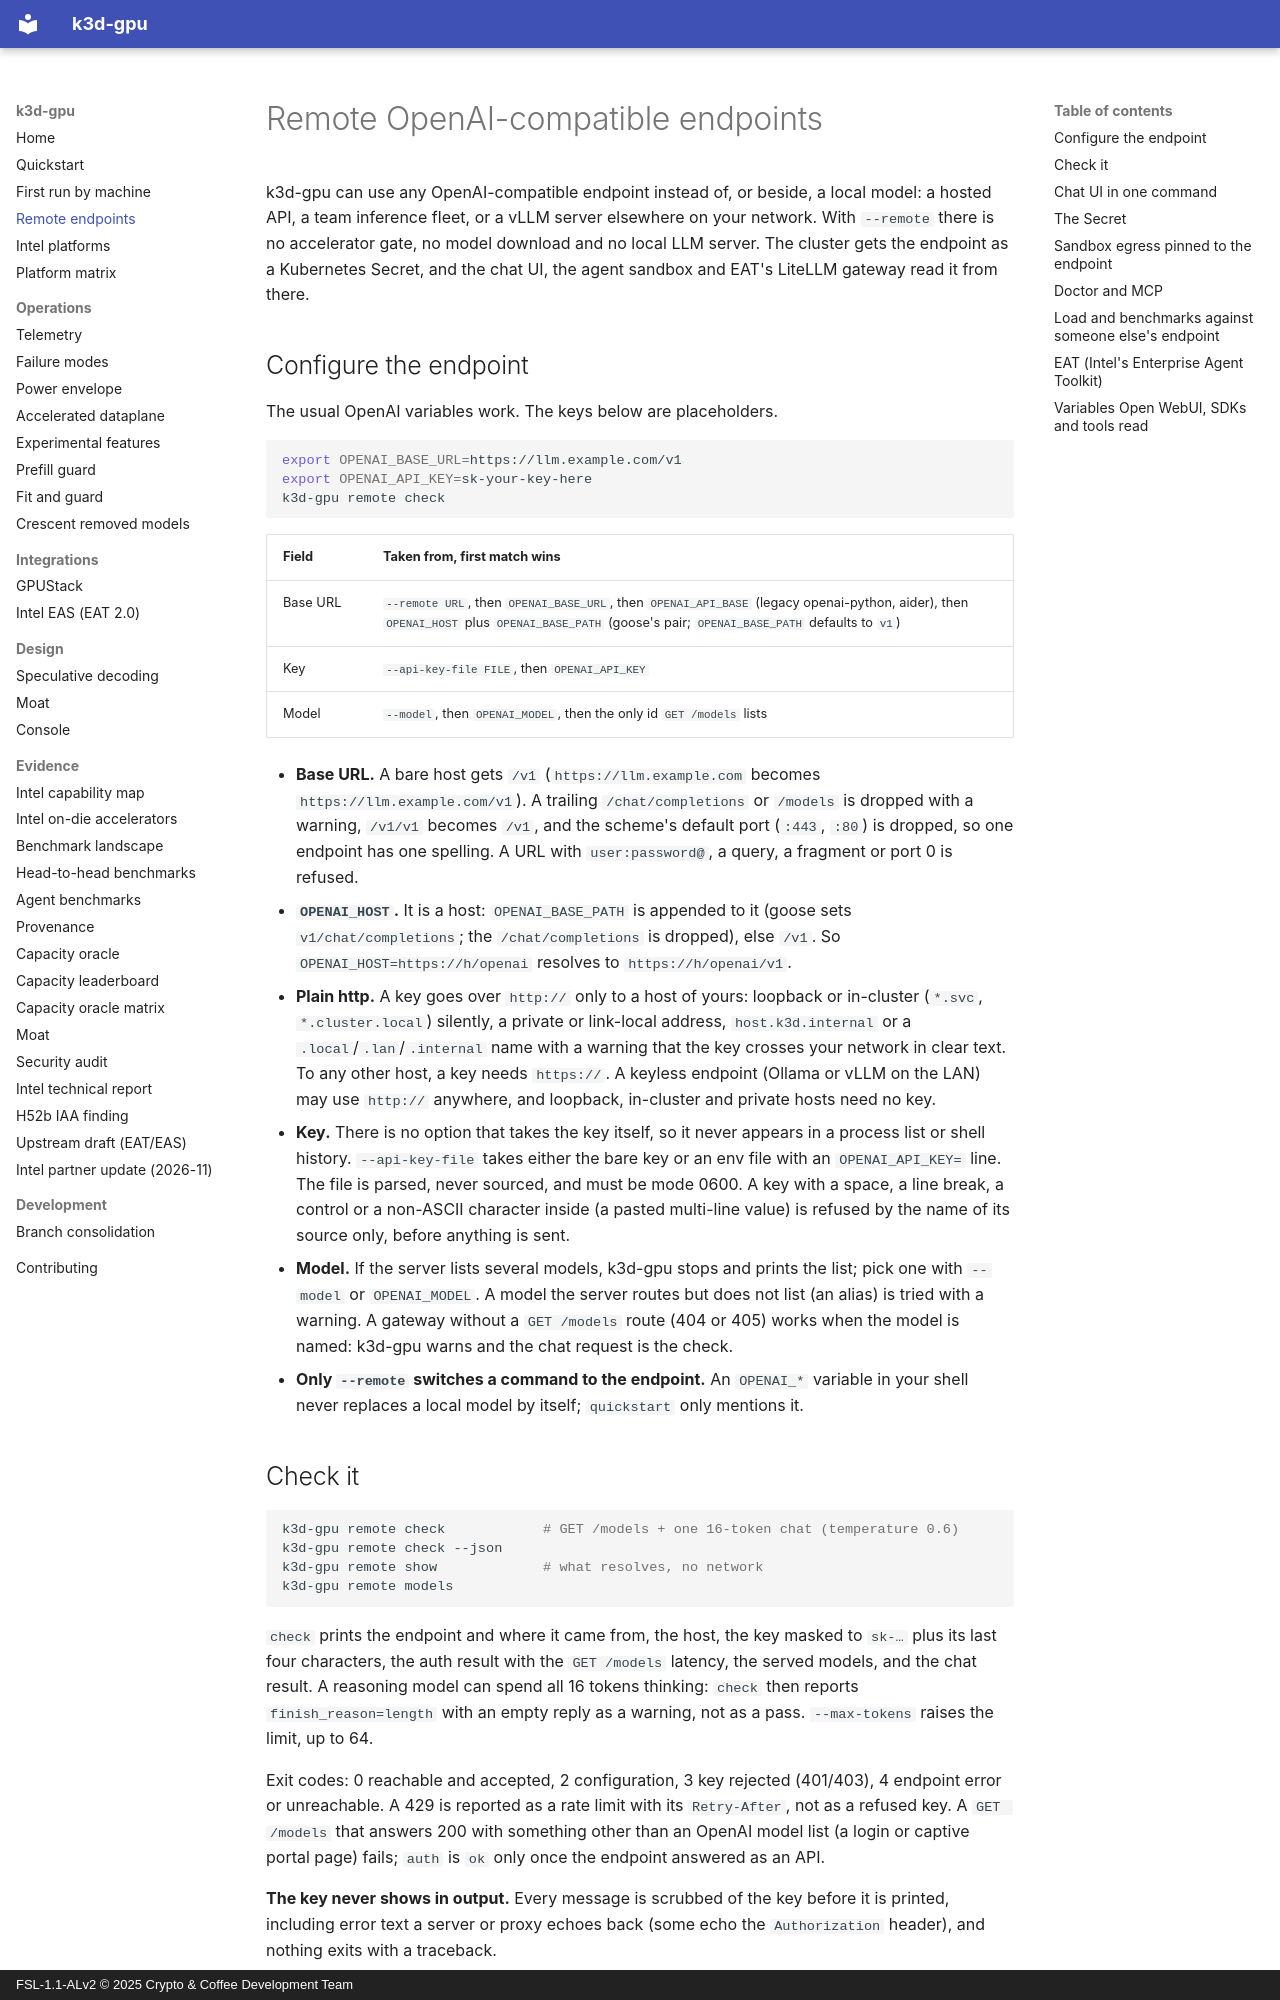

repository: 88plug/k3d-gpu · page: remote-endpoints/index.html · generator: mkdocs · copyright: FSL-1.1-ALv2 © 2025 Crypto & Coffee Development Team

# Remote OpenAI-compatible endpoints

k3d-gpu can use any OpenAI-compatible endpoint instead of, or beside, a local
model: a hosted API, a team inference fleet, or a vLLM server elsewhere on your
network. With `--remote` there is no accelerator gate, no model download and no
local LLM server. The cluster gets the endpoint as a Kubernetes Secret, and the
chat UI, the agent sandbox and EAT's LiteLLM gateway read it from there.

## Configure the endpoint

The usual OpenAI variables work. The keys below are placeholders.

```bash
export OPENAI_BASE_URL=https://llm.example.com/v1
export OPENAI_API_KEY=sk-your-key-here
k3d-gpu remote check
```

| Field | Taken from, first match wins |
|---|---|
| Base URL | `--remote URL`, then `OPENAI_BASE_URL`, then `OPENAI_API_BASE` (legacy openai-python, aider), then `OPENAI_HOST` plus `OPENAI_BASE_PATH` (goose's pair; `OPENAI_BASE_PATH` defaults to `v1`) |
| Key | `--api-key-file FILE`, then `OPENAI_API_KEY` |
| Model | `--model`, then `OPENAI_MODEL`, then the only id `GET /models` lists |

- **Base URL.** A bare host gets `/v1` (`https://llm.example.com` becomes
  `https://llm.example.com/v1`). A trailing `/chat/completions` or `/models` is
  dropped with a warning, `/v1/v1` becomes `/v1`, and the scheme's default port
  (`:443`, `:80`) is dropped, so one endpoint has one spelling. A URL with
  `user:password@`, a query, a fragment or port 0 is refused.
- **`OPENAI_HOST`.** It is a host: `OPENAI_BASE_PATH` is appended to it (goose
  sets `v1/chat/completions`; the `/chat/completions` is dropped), else `/v1`. So
  `OPENAI_HOST=https://h/openai` resolves to `https://h/openai/v1`.
- **Plain http.** A key goes over `http://` only to a host of yours: loopback or
  in-cluster (`*.svc`, `*.cluster.local`) silently, a private or link-local
  address, `host.k3d.internal` or a `.local`/`.lan`/`.internal` name with a
  warning that the key crosses your network in clear text. To any other host,
  a key needs `https://`. A keyless endpoint (Ollama or vLLM on the LAN) may use
  `http://` anywhere, and loopback, in-cluster and private hosts need no key.
- **Key.** There is no option that takes the key itself, so it never appears in
  a process list or shell history. `--api-key-file` takes either the bare key or
  an env file with an `OPENAI_API_KEY=` line. The file is parsed, never sourced,
  and must be mode 0600. A key with a space, a line break, a control or a
  non-ASCII character inside (a pasted multi-line value) is refused by the name
  of its source only, before anything is sent.
- **Model.** If the server lists several models, k3d-gpu stops and prints the
  list; pick one with `--model` or `OPENAI_MODEL`. A model the server routes but
  does not list (an alias) is tried with a warning. A gateway without a
  `GET /models` route (404 or 405) works when the model is named: k3d-gpu warns
  and the chat request is the check.
- **Only `--remote` switches a command to the endpoint.** An `OPENAI_*` variable
  in your shell never replaces a local model by itself; `quickstart` only
  mentions it.
